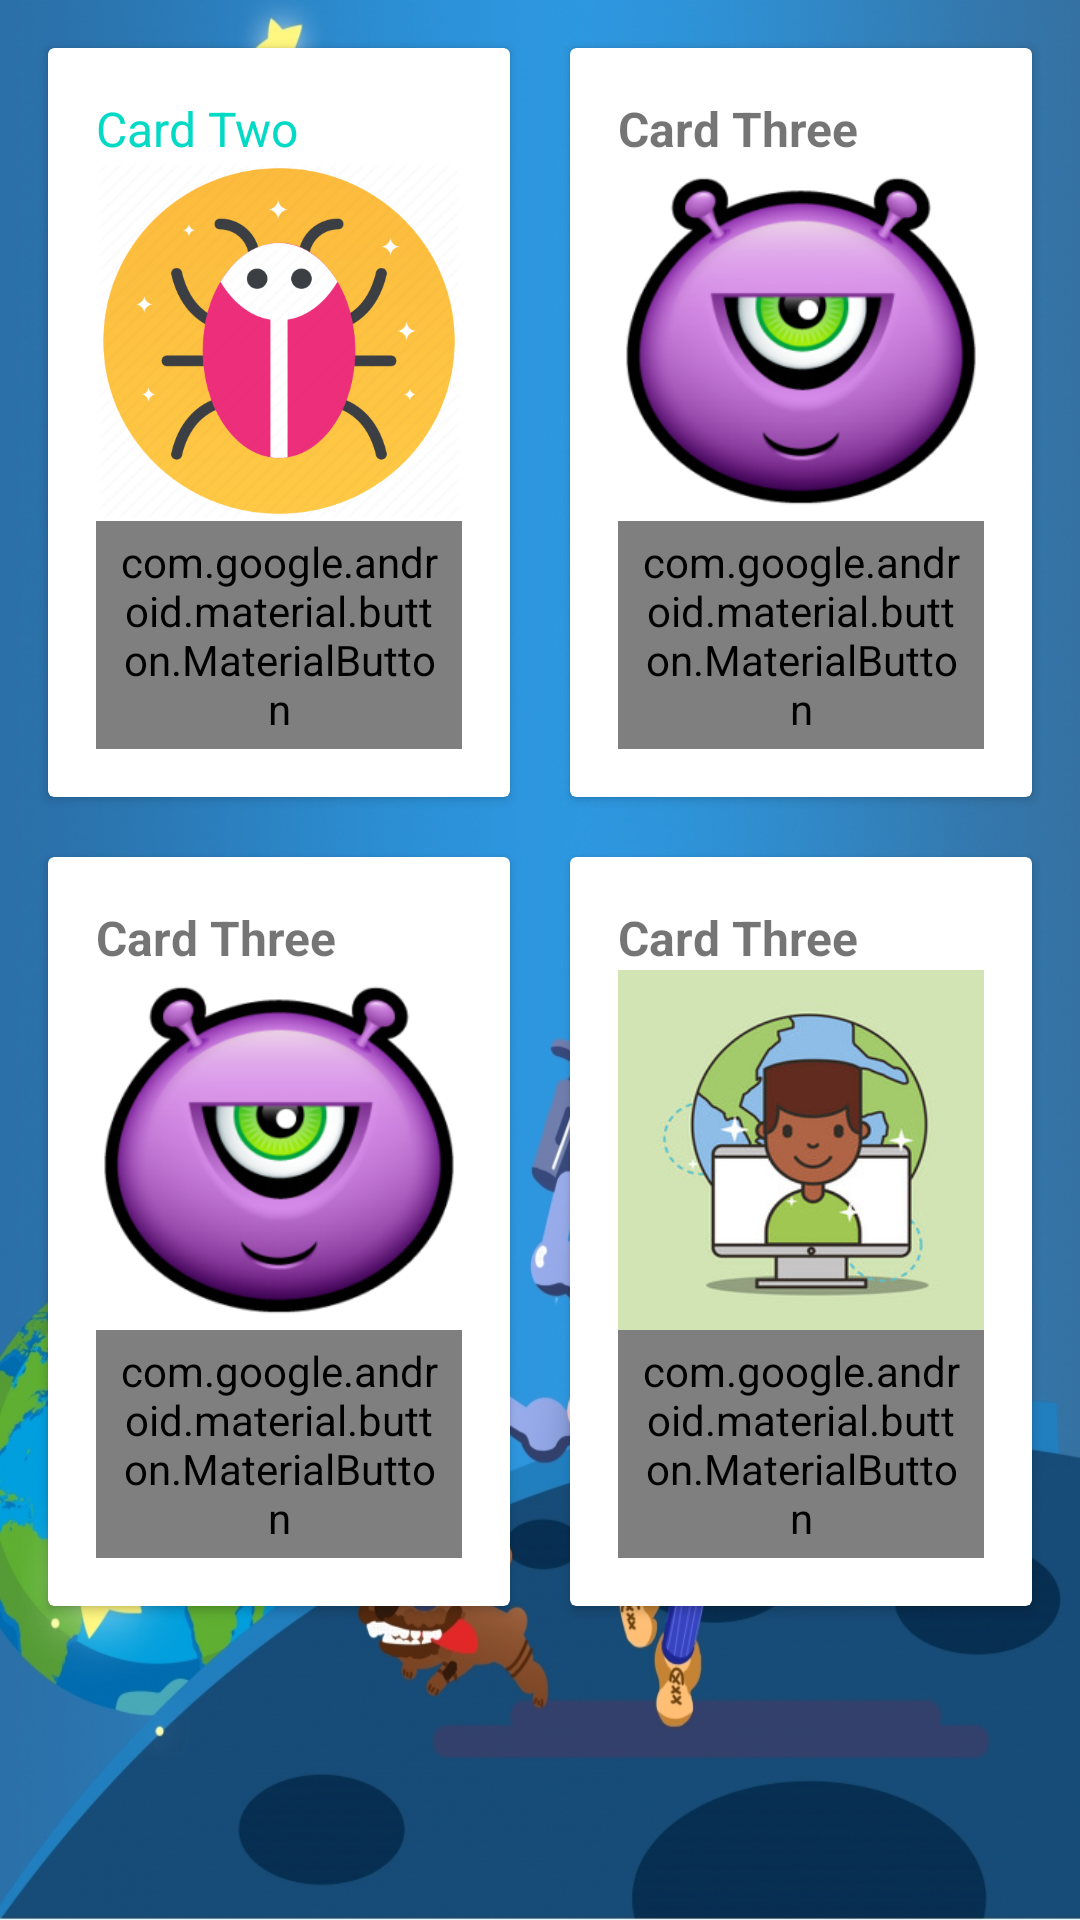

Write the Android layout XML for this screen, with the resource values it uses.
<!-- AndroidManifest.xml: application theme AppTheme -->
<!-- res/layout/comic_list_activity.xml -->
<?xml version="1.0" encoding="utf-8"?>
<RelativeLayout
        android:layout_height="match_parent"
        xmlns:android="http://schemas.android.com/apk/res/android"
        android:layout_width="match_parent"
android:background="@drawable/bcg">

    <ScrollView xmlns:android="http://schemas.android.com/apk/res/android"
                xmlns:app="http://schemas.android.com/apk/res-auto"
                xmlns:tools="http://schemas.android.com/tools"
                android:layout_width="match_parent"

                android:layout_height="match_parent">

        <GridLayout
                android:layout_width="match_parent"
                android:layout_height="wrap_content"
                android:columnCount="2"
                android:padding="6dp"

                tools:context=".materialdesign.CardViewActivity">


            <androidx.cardview.widget.CardView
                    android:layout_margin="10dp"
                    android:layout_width="0dp"
                    android:layout_height="wrap_content"
                    android:layout_row="1"
                    android:layout_column="0"
                    android:layout_columnSpan="1"
                    android:layout_columnWeight="1"
                    android:clickable="true"
                    android:focusable="true"
                    android:elevation="4dp"
                    app:cardCornerRadius="2dp"
                    android:foreground="?attr/selectableItemBackground">

                <RelativeLayout
                        android:layout_width="match_parent"
                        android:layout_height="wrap_content"
                        android:padding="16dp">

                    <TextView
                            android:id="@+id/card_two_tv"
                            android:layout_width="match_parent"
                            android:layout_height="wrap_content"
                            android:text="Card Two"
                            android:textColor="@color/colorAccent"
                            android:textSize="16sp"/>

                    <ImageView
                            android:id="@+id/image_card_two"
                            android:layout_width="match_parent"
                            android:layout_height="120dp"
                            android:layout_below="@id/card_two_tv"
                            android:scaleType="fitXY"
                            android:src="@drawable/icon1"/>

                    <LinearLayout
                            android:layout_width="match_parent"
                            android:layout_height="wrap_content"
                            android:layout_below="@id/image_card_two"
                            android:orientation="horizontal">

                        <com.google.android.material.button.MaterialButton
                                style="@style/Widget.MaterialComponents.Button.TextButton"
                                android:layout_width="wrap_content"
                                android:layout_height="wrap_content"
                                android:layout_weight="1"
                                android:text="submit"/>
                    </LinearLayout>
                </RelativeLayout>

            </androidx.cardview.widget.CardView>

            <androidx.cardview.widget.CardView
                    android:layout_width="0dp"
                    android:layout_margin="10dp"
                    android:layout_height="wrap_content"
                    android:layout_row="1"
                    android:layout_column="1"
                    android:layout_columnSpan="1"
                    android:layout_columnWeight="1"
                    android:clickable="true"
                    android:focusable="true"
                    android:elevation="4dp"
                    app:cardCornerRadius="2dp"
                    android:foreground="?attr/selectableItemBackground">

                <LinearLayout
                        android:layout_width="match_parent"
                        android:layout_height="wrap_content"
                        android:orientation="vertical"
                        android:padding="16dp">

                    <TextView
                            android:layout_width="wrap_content"
                            android:layout_height="wrap_content"
                            android:text="Card Three"
                            android:textSize="16sp"
                            android:textStyle="bold"/>

                    <ImageView
                            android:id="@+id/image_card_three"
                            android:layout_width="match_parent"
                            android:layout_height="120dp"
                            android:scaleType="fitXY"
                            android:src="@drawable/icon2"/>

                    <LinearLayout
                            android:layout_width="match_parent"
                            android:layout_height="wrap_content"
                            android:orientation="horizontal">

                        <com.google.android.material.button.MaterialButton
                                style="@style/Widget.MaterialComponents.Button.TextButton"
                                android:layout_width="0dp"
                                android:layout_height="wrap_content"
                                android:layout_weight="1"
                                android:text="submit"/>
                    </LinearLayout>
                </LinearLayout>
            </androidx.cardview.widget.CardView>


            <androidx.cardview.widget.CardView
                    android:layout_width="0dp"
                    android:layout_margin="10dp"
                    android:layout_height="wrap_content"
                    android:layout_row="2"
                    android:layout_column="1"
                    android:layout_columnSpan="1"
                    android:layout_columnWeight="1"
                    android:clickable="true"
                    android:focusable="true"
                    android:elevation="4dp"
                    app:cardCornerRadius="2dp"
                    android:foreground="?attr/selectableItemBackground">

                <LinearLayout
                        android:layout_width="match_parent"
                        android:layout_height="wrap_content"
                        android:orientation="vertical"
                        android:padding="16dp">

                    <TextView
                            android:layout_width="wrap_content"
                            android:layout_height="wrap_content"
                            android:text="Card Three"
                            android:textSize="16sp"
                            android:textStyle="bold"/>

                    <ImageView
                            android:id="@+id/image_card_four"
                            android:layout_width="match_parent"
                            android:layout_height="120dp"
                            android:scaleType="fitXY"
                            android:src="@drawable/icon3"/>

                    <LinearLayout
                            android:layout_width="match_parent"
                            android:layout_height="wrap_content"
                            android:orientation="horizontal">

                        <com.google.android.material.button.MaterialButton
                                style="@style/Widget.MaterialComponents.Button.TextButton"
                                android:layout_width="0dp"
                                android:layout_height="wrap_content"
                                android:layout_weight="1"
                                android:text="submit"/>
                    </LinearLayout>
                </LinearLayout>
            </androidx.cardview.widget.CardView>

            <androidx.cardview.widget.CardView
                    android:layout_width="0dp"
                    android:layout_margin="10dp"
                    android:layout_height="wrap_content"
                    android:layout_row="2"
                    android:layout_column="0"
                    android:layout_columnSpan="1"
                    android:layout_columnWeight="1"
                    android:clickable="true"
                    android:focusable="true"
                    android:elevation="4dp"
                    app:cardCornerRadius="2dp"
                    android:foreground="?attr/selectableItemBackground">

                <LinearLayout
                        android:layout_width="match_parent"
                        android:layout_height="wrap_content"
                        android:orientation="vertical"
                        android:padding="16dp">

                    <TextView
                            android:layout_width="wrap_content"
                            android:layout_height="wrap_content"
                            android:text="Card Three"
                            android:textSize="16sp"
                            android:textStyle="bold" />

                    <ImageView
                            android:id="@+id/image_card_five"
                            android:layout_width="match_parent"
                            android:layout_height="120dp"
                            android:scaleType="fitXY"
                            android:src="@drawable/icon2" />

                    <LinearLayout
                            android:layout_width="match_parent"
                            android:layout_height="wrap_content"
                            android:orientation="horizontal">

                        <com.google.android.material.button.MaterialButton
                                style="@style/Widget.MaterialComponents.Button.TextButton"
                                android:layout_width="0dp"
                                android:layout_height="wrap_content"
                                android:layout_weight="1"
                                android:text="submit" />
                    </LinearLayout>
                </LinearLayout>
            </androidx.cardview.widget.CardView>



        </GridLayout>
    </ScrollView>
</RelativeLayout>
<!-- resources referenced by this layout -->
<resources>
  <!-- drawable bcg: jpg bitmap (drawable, 473899 bytes) -->
  <!-- drawable icon1: png bitmap (drawable, 47279 bytes) -->
  <!-- drawable icon2: png bitmap (drawable, 52425 bytes) -->
  <!-- drawable icon3: jpg bitmap (drawable, 17251 bytes) -->
  <style name="AppTheme" parent="Theme.AppCompat.Light.DarkActionBar">
          
          <item name="colorPrimary">@color/colorPrimary</item>
          <item name="colorPrimaryDark">@color/colorPrimaryDark</item>
          <item name="colorAccent">@color/colorAccent</item>
      </style>
  <!-- not gathered from this repository: default colours our renderer supplied (Android Studio template values) -->
  <color name="colorPrimary">#FF6200EE</color>
  <color name="colorPrimaryDark">#FF3700B3</color>
  <color name="colorAccent">#FF03DAC5</color>
</resources>
